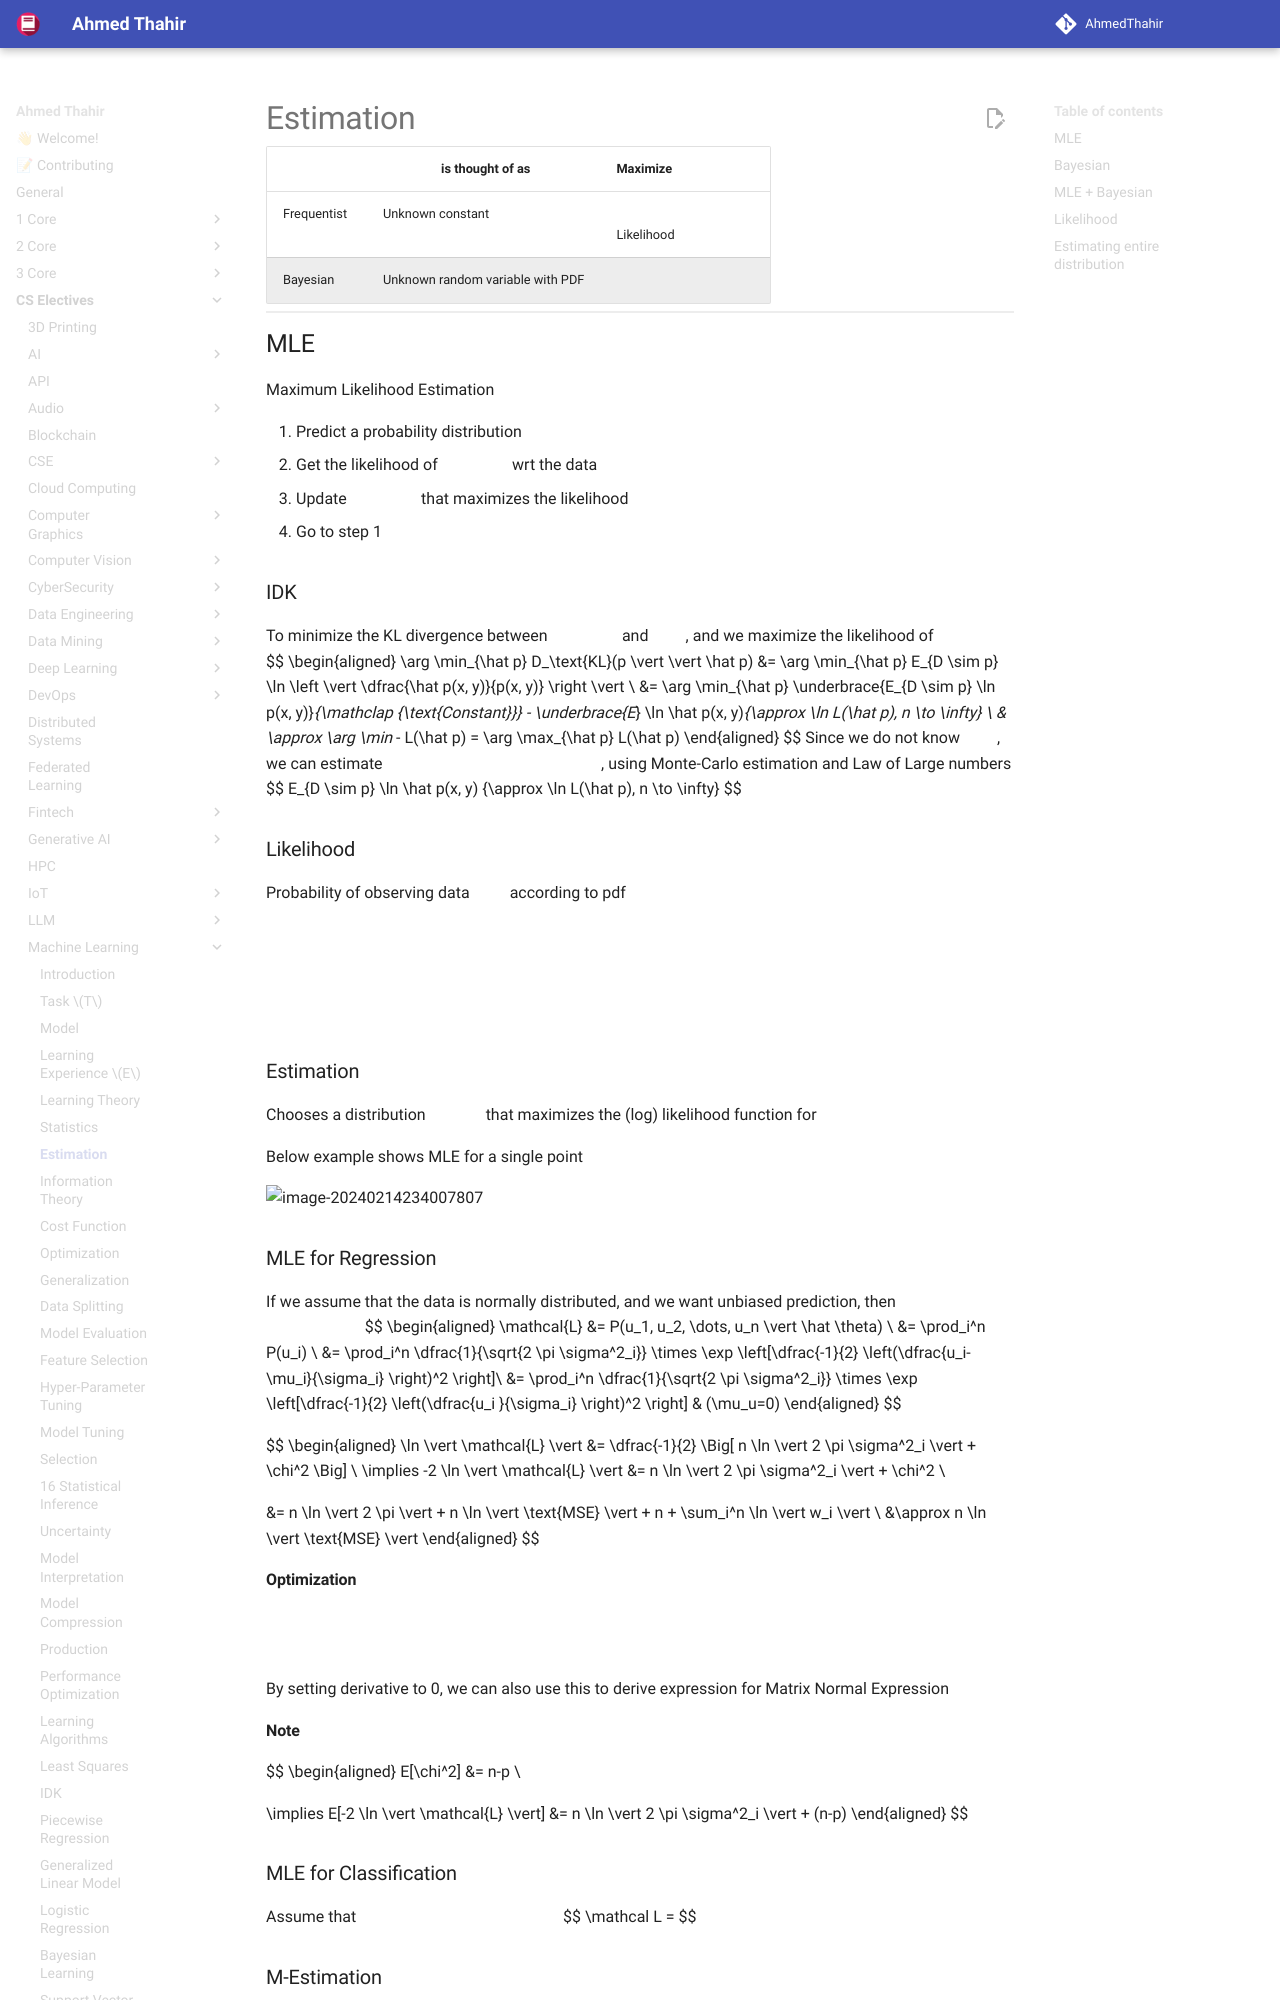

repository: AhmedThahir/AhmedThahir.github.io · page: CS_Electives/Machine_Learning/06_Estimation/index.html · generator: mkdocs

# Estimation

|             | $\theta$ is thought of as        | Maximize                                 |
| ----------- | -------------------------------- | ---------------------------------------- |
| Frequentist | Unknown constant                 | $p(D \vert \hat \theta)$<br />Likelihood |
| Bayesian    | Unknown random variable with PDF | $p(\hat \theta \vert D)$                 |

## MLE

Maximum Likelihood Estimation

1. Predict a probability distribution $\hat p(y \vert x)$
2. Get the likelihood of $\hat p$ wrt the data
3. Update $\hat p$ that maximizes the likelihood
4. Go to step 1

### IDK

To minimize the KL divergence between $\hat p$ and $p$, and we maximize the likelihood of $\hat p$
$$
\begin{aligned}
\arg \min_{\hat p} D_\text{KL}(p \vert \vert \hat p)
&=
\arg \min_{\hat p} E_{D \sim p} \ln \left \vert \dfrac{\hat p(x, y)}{p(x, y)} \right \vert \\
&=
\arg \min_{\hat p} \underbrace{E_{D \sim p} \ln p(x, y)}_{\mathclap {\text{Constant}}} - \underbrace{E_{D \sim p} \ln \hat p(x, y)}_{\approx \ln L(\hat p), \ n \to \infty} \\
& \approx
\arg \min_{\hat p} - L(\hat p)
=
\arg \max_{\hat p}  L(\hat p)
\end{aligned}
$$
Since we do not know $p$, we can estimate $E_{D \sim p} \ln \hat p(x, y)$, using Monte-Carlo estimation and Law of Large numbers
$$
E_{D \sim p} \ln \hat p(x, y) {\approx \ln L(\hat p), \ n \to \infty}
$$
